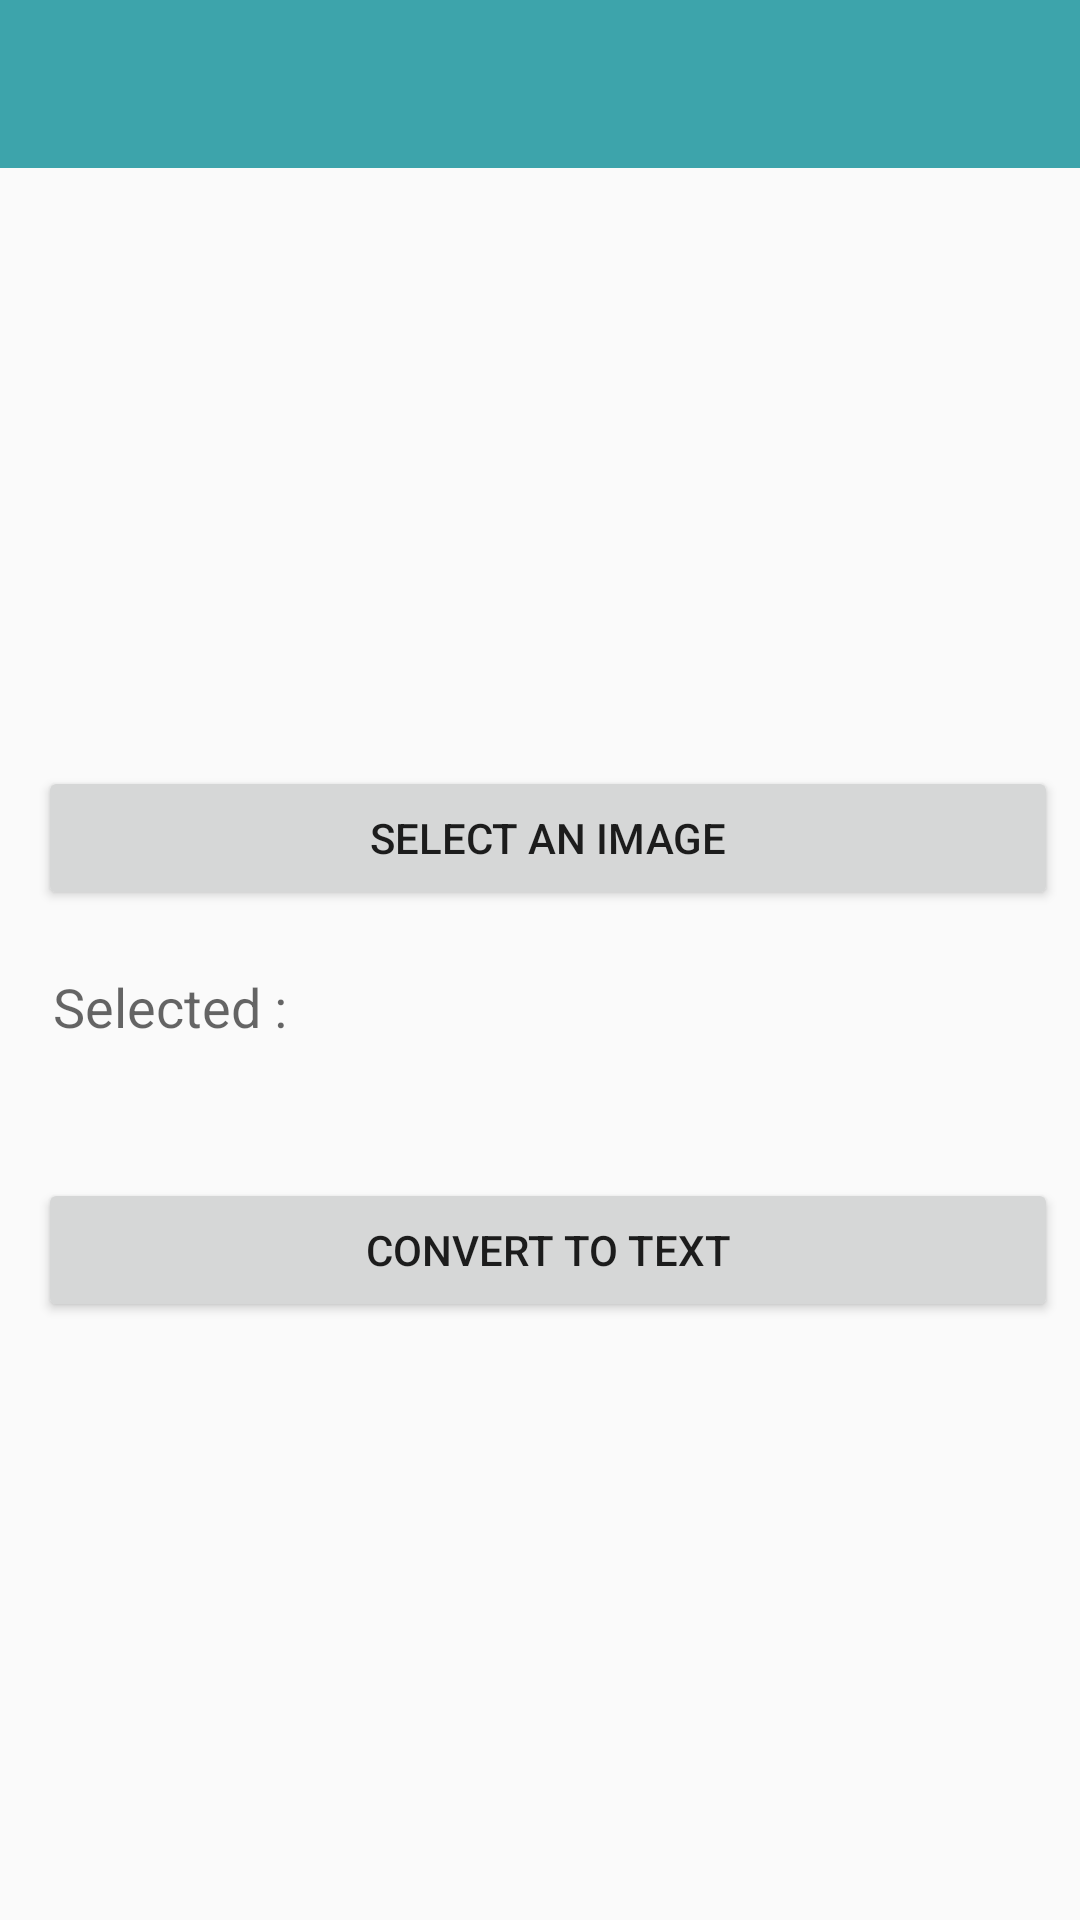

Reconstruct the res/layout file that produces this screen, plus the resources it refers to.
<!-- AndroidManifest.xml: application theme AppTheme -->
<!-- res/layout/activity_sample.xml -->
<?xml version="1.0" encoding="utf-8"?>
<LinearLayout xmlns:android="http://schemas.android.com/apk/res/android"
        xmlns:tools="http://schemas.android.com/tools"
        android:orientation="vertical"
        android:layout_width="fill_parent"
        android:layout_height="fill_parent"
        tools:context=".newImageProcessing.SampleActivity"
        >
    <include layout="@layout/tool_bar"/>
        <RelativeLayout
            android:id="@+id/relativeLayout"
            android:layout_width="match_parent"
            android:layout_height="match_parent"
            android:gravity="center">
            <Button
                android:layout_alignParentTop="true"
                android:layout_height="wrap_content"
                android:id="@+id/picImagebutton"
                android:layout_width="fill_parent"
                android:layout_alignParentLeft="true"
                android:layout_marginLeft="10dp"
                android:layout_marginRight="10dp"
                android:text="Select an image"
                android:layout_alignParentStart="true">

            </Button>
            
                
                
                
                
                
                
                
                
                

            

            
                
                
                
                
                
                
                
                
                
                
                

                
            
            <Button
                android:layout_height="wrap_content"
                android:id="@+id/convert"
                android:layout_below="@+id/imageName"
                android:layout_centerHorizontal="true"
                android:layout_width="fill_parent"
                android:layout_marginLeft="10dp"
                android:layout_marginRight="10dp"
                android:layout_marginTop="45dp"
                android:text="Convert to text">

            </Button>
            <TextView
                android:layout_height="wrap_content"
                android:layout_width="fill_parent"
                android:id="@+id/imageName"
                android:text="Selected : "
                android:textAppearance="?android:attr/textAppearanceMedium"
                android:layout_below="@+id/picImagebutton"
                android:layout_centerHorizontal="true"
                android:layout_marginLeft="20dp"
                android:layout_marginRight="10dp"
                android:layout_marginTop="20dp">

            </TextView>
        </RelativeLayout>
    </LinearLayout>
<!-- res/layout/tool_bar.xml (included above) -->
<android.support.v7.widget.Toolbar xmlns:android="http://schemas.android.com/apk/res/android"
    xmlns:app="http://schemas.android.com/apk/res-auto"
    android:id="@+id/toolbar"
    android:layout_width="match_parent"
    android:layout_height="?attr/actionBarSize"
    android:background="?attr/colorPrimary"
    android:theme="@style/app_theme"
    app:popupTheme="@style/AppTheme.PopupOverlay" />
<!-- resources referenced by this layout -->
<resources>
  <style name="AppTheme.PopupOverlay" parent="ThemeOverlay.AppCompat.Light" />
  <style name="app_theme" parent="Theme.AppCompat.NoActionBar">
          <item name="android:textColorPrimary">@color/white</item>
          <item name="android:windowBackground">@color/lightRed</item>
          <item name="colorPrimary">@color/lightBlue</item>
          <item name="colorPrimaryDark">@color/darkBlue</item>
          <item name="colorAccent">@color/lightBlue</item>
          <item name="colorControlNormal">@color/grey</item>
          <item name="colorControlHighlight">@color/grey</item>
          <item name="windowActionModeOverlay">true</item>
          <item name="actionModeBackground">@color/lightGreen</item>
      </style>
  <style name="AppTheme" parent="Theme.AppCompat.Light.NoActionBar">
          
          <item name="colorPrimary">@color/colorPrimary</item>
          <item name="colorPrimaryDark">@color/colorPrimaryDark</item>
          <item name="colorAccent">@color/colorAccent</item>
      </style>
  <color name="white">#fff</color>
  <color name="lightRed">#fe8a71</color>
  <color name="lightBlue">#3da4ab</color>
  <color name="darkBlue">#0e3ad6</color>
  <color name="grey">	#9f9f9f</color>
  <color name="lightGreen">#31c110</color>
  <color name="colorPrimary">#008577</color>
  <color name="colorPrimaryDark">#00574B</color>
  <color name="colorAccent">#D81B60</color>
</resources>
